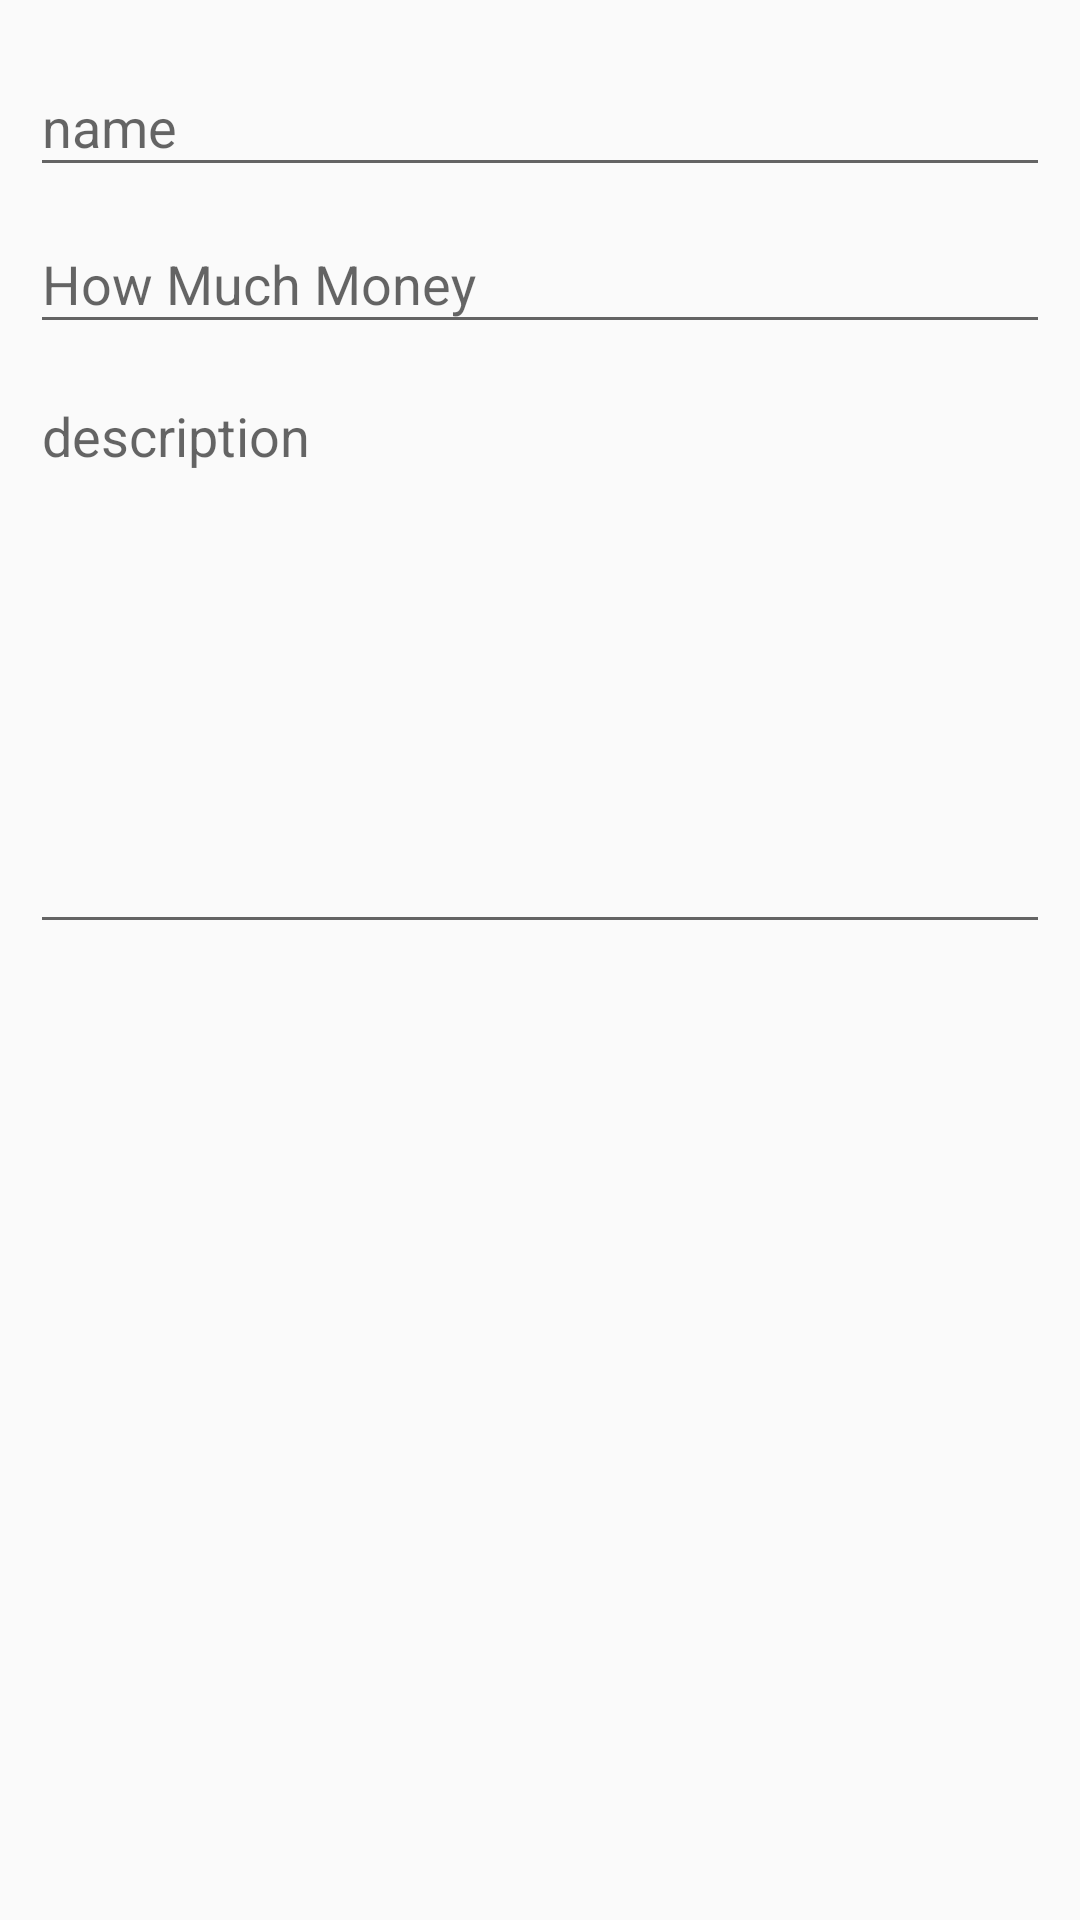

Android layout source for this screen:
<!-- AndroidManifest.xml: application theme AppTheme -->
<!-- res/layout/form_for_depreciation.xml -->
<?xml version="1.0" encoding="utf-8"?>
<RelativeLayout xmlns:android="http://schemas.android.com/apk/res/android"
    android:layout_width="match_parent" android:layout_height="match_parent">
    <RelativeLayout
        android:layout_width="match_parent"
        android:layout_height="match_parent"
        android:padding="10dp">

        <android.support.design.widget.TextInputLayout
            android:id="@+id/name"
            android:layout_width="match_parent"
            android:layout_height="wrap_content">

            <android.support.design.widget.TextInputEditText
                android:layout_width="match_parent"
                android:layout_height="wrap_content"
                android:hint="name" />
        </android.support.design.widget.TextInputLayout>


        <android.support.design.widget.TextInputLayout
            android:layout_width="match_parent"
            android:layout_below="@+id/name"
            android:id="@+id/loan"
            android:layout_height="wrap_content">

            <android.support.design.widget.TextInputEditText
                android:layout_width="match_parent"
                android:layout_height="wrap_content"
                android:hint="How Much Money" />
        </android.support.design.widget.TextInputLayout>

        <android.support.design.widget.TextInputLayout
            android:layout_width="match_parent"
            android:layout_below="@+id/loan"
            android:gravity="top"
            android:id="@+id/description"
            android:layout_height="200dp">

            <android.support.design.widget.TextInputEditText
                android:layout_width="match_parent"
                android:layout_height="match_parent"
                android:hint="description"
                android:id="@+id/businessDescriptionForAccounts"
                android:gravity="top|left"
                android:layout_marginTop="180dp"
                android:inputType="textEmailAddress|textMultiLine"
                android:lines="20"
                android:minLines="5"
                android:scrollHorizontally="false"
                android:scrollbars="vertical" />
        </android.support.design.widget.TextInputLayout>

    </RelativeLayout>
</RelativeLayout>
<!-- resources referenced by this layout -->
<resources>
  <style name="AppTheme" parent="Theme.AppCompat.Light.DarkActionBar">
          
          <item name="colorPrimary">@color/colorPrimary</item>
          <item name="colorPrimaryDark">@color/colorPrimaryDark</item>
          <item name="colorAccent">@color/colorAccent</item>
  
      </style>
  <color name="colorPrimary">#0438a4</color>
  <color name="colorPrimaryDark">#05328e</color>
  <color name="colorAccent">#f22f08</color>
</resources>
